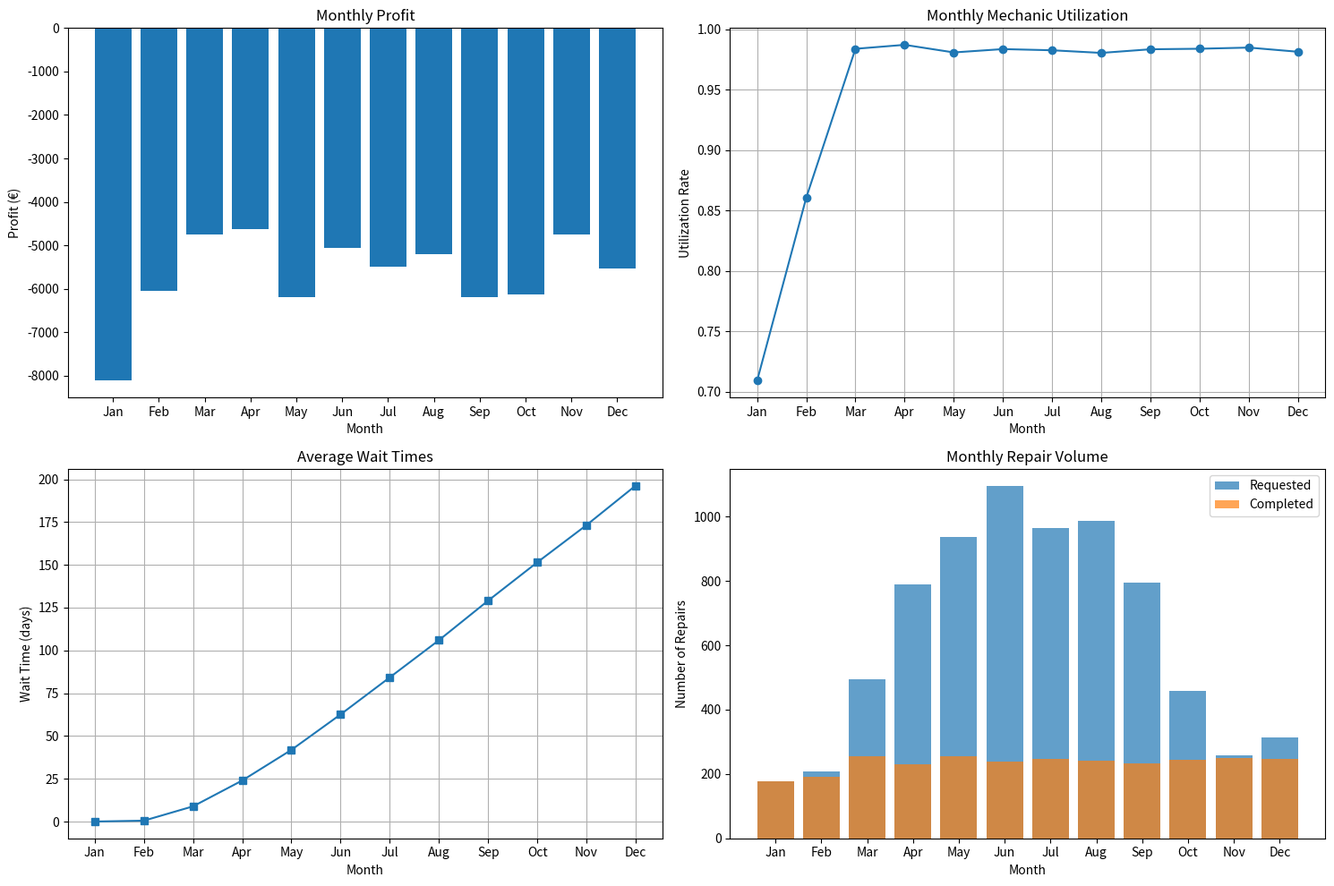
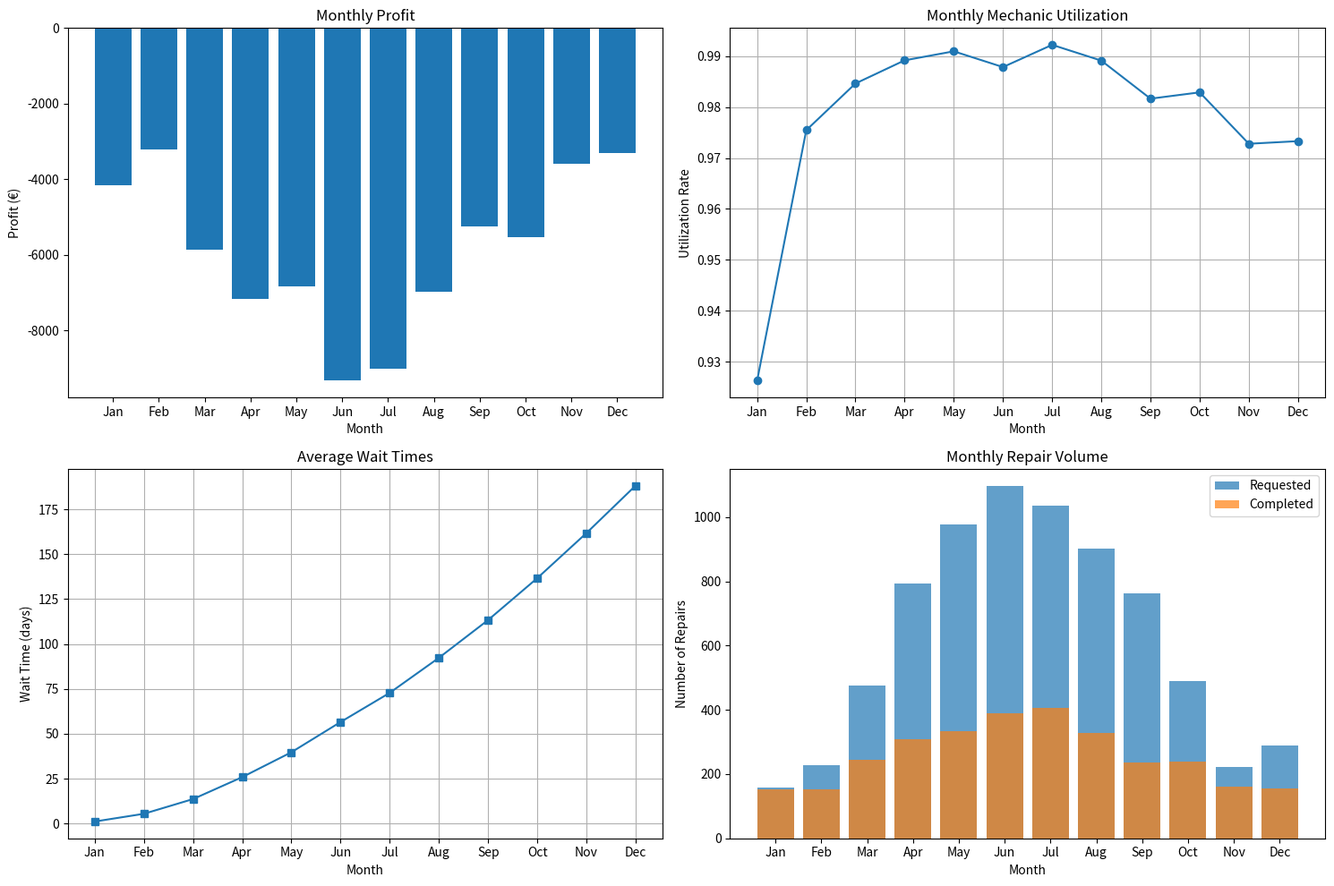

The matplotlib source for these figures, in order:
import numpy as np
import pandas as pd
import matplotlib.pyplot as plt
from datetime import datetime, timedelta

class BikeRepairShopSimulation:
    def __init__(self):
        # Time parameters
        self.days_in_month = [31, 28, 31, 30, 31, 30, 31, 31, 30, 31, 30, 31]
        self.month_names = ["Jan", "Feb", "Mar", "Apr", "May", "Jun",
                            "Jul", "Aug", "Sep", "Oct", "Nov", "Dec"]

        # Shop parameters
        self.mechanic_salary_per_day = 150  # € per day
        self.repair_price_average = 80  # € per repair
        self.parts_cost_average = 30  # € per repair
        self.max_queue_size = 30  # maximum bikes in queue

        # Seasonal base parameters - repairs per day by month
        self.monthly_base_repairs = [5, 8, 15, 25, 30, 35, 32, 30, 25, 15, 8, 10]

        # Weather impact parameters - independent from seasonality
        self.monthly_avg_precipitation = [70, 50, 60, 50, 60, 65, 70, 70, 60, 65, 80, 80]  # mm
        self.precipitation_impact_factor = -0.05  # % change per mm

        # Repair parameters
        self.repair_time_mean = 3.0  # hours
        self.repair_time_std = 1.0  # hours
        self.working_hours_per_day = 8  # hours

        # Parts requirements
        self.parts_probabilities = {
            "basic": 0.50,  # basic service
            "medium": 0.30, # medium parts cost
            "major": 0.20   # major parts cost
        }
        self.parts_costs = {
            "basic": 15,
            "medium": 50,
            "major": 120
        }

        # Customer satisfaction parameters
        self.max_acceptable_wait_days = 7
        self.satisfaction_decay_per_day = 0.15

    def generate_daily_repair_requests(self, month, precipitation):
        # Base request rate for this month
        base_requests = self.monthly_base_repairs[month]

        # Weather effect (independent from seasonality)
        avg_precip = self.monthly_avg_precipitation[month]
        precip_delta = precipitation - avg_precip
        weather_factor = 1.0 + (precip_delta * self.precipitation_impact_factor / 100)

        # Calculate expected requests and add randomness
        expected_requests = base_requests * weather_factor
        actual_requests = np.random.poisson(expected_requests)

        return max(0, actual_requests)

    def generate_repair_time(self):
        # Generate repair time (min 1 hour)
        repair_time = np.random.normal(self.repair_time_mean, self.repair_time_std)
        return max(1.0, repair_time)

    def determine_parts_requirement(self):
        # Randomly determine parts requirement category
        rand = np.random.random()
        if rand < self.parts_probabilities["basic"]:
            return "basic"
        elif rand < self.parts_probabilities["basic"] + self.parts_probabilities["medium"]:
            return "medium"
        else:
            return "major"

    def calculate_customer_satisfaction(self, wait_days):
        # Calculate satisfaction based on wait time
        if wait_days <= self.max_acceptable_wait_days:
            satisfaction = 1.0 - (wait_days * self.satisfaction_decay_per_day)
        else:
            satisfaction = max(0.2, 1.0 - (wait_days * self.satisfaction_decay_per_day))
        return max(0, min(1, satisfaction))

    def simulate(self, num_mechanics_per_month, num_years=1):
        # Initialize results storage
        results = {
            "daily_requests": [], "queue_length": [], "wait_times": [],
            "daily_revenue": [], "daily_costs": [], "daily_profit": [],
            "customer_satisfaction": [], "mechanic_utilization": [],
            "date": [], "month": [], "repairs_completed": [], "repairs_requested": []
        }

        # Initialize simulation state
        day_of_year = 0
        queue = []  # List of tuples (arrival_day, repair_time, parts_cost)

        # Run simulation for specified number of years
        for year in range(num_years):
            for month in range(12):
                num_mechanics = num_mechanics_per_month[month]
                daily_capacity = num_mechanics * self.working_hours_per_day

                for day in range(self.days_in_month[month]):
                    # Generate random precipitation for the day
                    precipitation = np.random.normal(
                        self.monthly_avg_precipitation[month]/30,
                        self.monthly_avg_precipitation[month]/100 # standard deviation as 1% of monthly average precipitation
                    )
                    precipitation = max(0, precipitation)

                    # Generate repair requests for the day
                    daily_requests = self.generate_daily_repair_requests(month, precipitation)

                    # Add new requests to queue
                    for _ in range(daily_requests):
                        repair_time = self.generate_repair_time()
                        parts_category = self.determine_parts_requirement()
                        parts_cost = self.parts_costs[parts_category]
                        queue.append((day_of_year, repair_time, parts_cost))

                    # Process repairs for the day
                    repairs_completed = 0
                    revenue = 0
                    remaining_capacity = daily_capacity
                    wait_times = []

                    # Process queue until capacity is reached
                    queue.sort(key=lambda x: x[0])  # Sort by arrival day (FIFO)
                    new_queue = []

                    # Initialize a temporary list to collect all satisfaction scores for the current day
                    daily_satisfaction_scores = []

                    for request in queue:
                        arrival_day, repair_time, parts_cost = request

                        if repair_time <= remaining_capacity:
                            # Complete this repair
                            remaining_capacity -= repair_time
                            repairs_completed += 1
                            wait_time = day_of_year - arrival_day
                            wait_times.append(wait_time)

                            # Calculate revenue and satisfaction
                            price_modifier = 1.0 + np.random.normal(0, 0.15)  # Random price variation
                            repair_price = self.repair_price_average * price_modifier
                            revenue += repair_price - parts_cost

                            # Add satisfaction score to daily collection instead of results
                            daily_satisfaction_scores.append(
                                self.calculate_customer_satisfaction(wait_time)
                            )
                        else:
                            # Cannot complete this repair today
                            new_queue.append(request)

                            # If queue is getting too long, customers might go elsewhere
                            if len(new_queue) > self.max_queue_size and np.random.random() < 0.2:
                                continue

                    # Update queue
                    queue = new_queue

                    # Calculate costs and profits
                    daily_labor_cost = num_mechanics * self.mechanic_salary_per_day
                    daily_profit = revenue - daily_labor_cost

                    # Calculate mechanic utilization
                    if daily_capacity > 0:
                        utilization = (daily_capacity - remaining_capacity) / daily_capacity
                    else:
                        utilization = 0

                    # Record results
                    results["daily_requests"].append(daily_requests)
                    results["queue_length"].append(len(queue))
                    results["daily_revenue"].append(revenue)
                    results["daily_costs"].append(daily_labor_cost)
                    results["daily_profit"].append(daily_profit)
                    results["mechanic_utilization"].append(utilization)
                    results["date"].append(f"{year+1}-{month+1}-{day+1}")
                    results["month"].append(month)
                    results["repairs_completed"].append(repairs_completed)
                    results["repairs_requested"].append(daily_requests)

                    if wait_times:
                        results["wait_times"].append(np.mean(wait_times))
                    else:
                        results["wait_times"].append(0)

                    if daily_satisfaction_scores:
                        avg_daily_satisfaction = np.mean(daily_satisfaction_scores)
                    else:
                        avg_daily_satisfaction = 0.0  # No customers that day

                    results["customer_satisfaction"].append(avg_daily_satisfaction)
                    day_of_year += 1

        # Basic inspection of dictionary keys
        print("Keys in the dictionary:", list(results.keys()))

        # Check the length of each list in the dictionary
        for key, value in results.items():
            print(f"{key}: {len(value)} elements")

        # Examine the first few elements of each list
        for key, value in results.items():
            print(f"\n{key} (first 3 elements):", value[:3])

        # Check the types of values in each list
        for key, value in results.items():
            if value:  # Check if the list is not empty
                print(f"{key} contains elements of type: {type(value[0])}")

        # Check if all lists have the same length (important for DataFrame conversion)
        lengths = [len(value) for value in results.values()]
        all_same_length = all(length == lengths[0] for length in lengths)
        print(f"\nAll lists have the same length: {all_same_length}")
        print(f"Lengths: {lengths}")

        return pd.DataFrame(results)

    def analyze_results(self, df, num_mechanics_per_month):
        # Calculate monthly aggregated metrics
        monthly_metrics = df.groupby('month').agg({
            'daily_profit': 'sum',
            'daily_revenue': 'sum',
            'daily_costs': 'sum',
            'wait_times': 'mean',
            'customer_satisfaction': 'mean',
            'mechanic_utilization': 'mean',
            'repairs_completed': 'sum',
            'repairs_requested': 'sum',
            'queue_length': 'mean'
        }).reset_index()

        monthly_metrics['month_name'] = monthly_metrics['month'].apply(lambda x: self.month_names[x])
        monthly_metrics['mechanics'] = monthly_metrics['month'].apply(lambda x: num_mechanics_per_month[x])

        # Calculate total profit and other annual metrics
        total_profit = monthly_metrics['daily_profit'].sum()
        avg_satisfaction = monthly_metrics['customer_satisfaction'].mean()
        avg_wait_time = monthly_metrics['wait_times'].mean()

        print(f"Total Annual Profit: €{total_profit:.2f}")
        print(f"Average Customer Satisfaction: {avg_satisfaction:.2%}")
        print(f"Average Wait Time: {avg_wait_time:.1f} days")

        # Visualization
        fig, axs = plt.subplots(2, 2, figsize=(15, 10))

        # Plot 1: Profit by Month
        axs[0, 0].bar(monthly_metrics['month_name'], monthly_metrics['daily_profit'])
        axs[0, 0].set_title('Monthly Profit')
        axs[0, 0].set_xlabel('Month')
        axs[0, 0].set_ylabel('Profit (€)')

        # Plot 2: Mechanic Utilization
        axs[0, 1].plot(monthly_metrics['month_name'], monthly_metrics['mechanic_utilization'], marker='o')
        axs[0, 1].set_title('Monthly Mechanic Utilization')
        axs[0, 1].set_xlabel('Month')
        axs[0, 1].set_ylabel('Utilization Rate')
        axs[0, 1].grid(True)

        # Plot 3: Customer Wait Times
        axs[1, 0].plot(monthly_metrics['month_name'], monthly_metrics['wait_times'], marker='s')
        axs[1, 0].set_title('Average Wait Times')
        axs[1, 0].set_xlabel('Month')
        axs[1, 0].set_ylabel('Wait Time (days)')
        axs[1, 0].grid(True)

        # Plot 4: Repairs Requested vs. Completed
        axs[1, 1].bar(monthly_metrics['month_name'], monthly_metrics['repairs_requested'],
                      label='Requested', alpha=0.7)
        axs[1, 1].bar(monthly_metrics['month_name'], monthly_metrics['repairs_completed'],
                      label='Completed', alpha=0.7)
        axs[1, 1].set_title('Monthly Repair Volume')
        axs[1, 1].set_xlabel('Month')
        axs[1, 1].set_ylabel('Number of Repairs')
        axs[1, 1].legend()

        plt.tight_layout()
        plt.savefig(f'bike_repair_shop_results_{datetime.timestamp(datetime.now())}.png')
        plt.show()

        return monthly_metrics

# Run the simulation with different staffing scenarios
if __name__ == "__main__":
    np.random.seed(42)  # For reproducibility
    simulation = BikeRepairShopSimulation()

    # Scenario 1: Constant staffing
    print("Scenario 1: Constant staffing (3 mechanics all year)")
    constant_mechanics = [3] * 12
    results1 = simulation.simulate(constant_mechanics)
    metrics1 = simulation.analyze_results(results1, constant_mechanics)

    # Scenario 2: Seasonal staffing
    print("\nScenario 2: Seasonal staffing")
    seasonal_mechanics = [
        2, 2,  # Winter (Jan, Feb)
        3, 4, 4,  # Spring (Mar, Apr, May)
        5, 5, 4,  # Summer (Jun, Jul, Aug)
        3, 3, 2,  # Fall (Sep, Oct, Nov)
        2  # Winter (Dec)
    ]
    results2 = simulation.simulate(seasonal_mechanics)
    metrics2 = simulation.analyze_results(results2, seasonal_mechanics)
